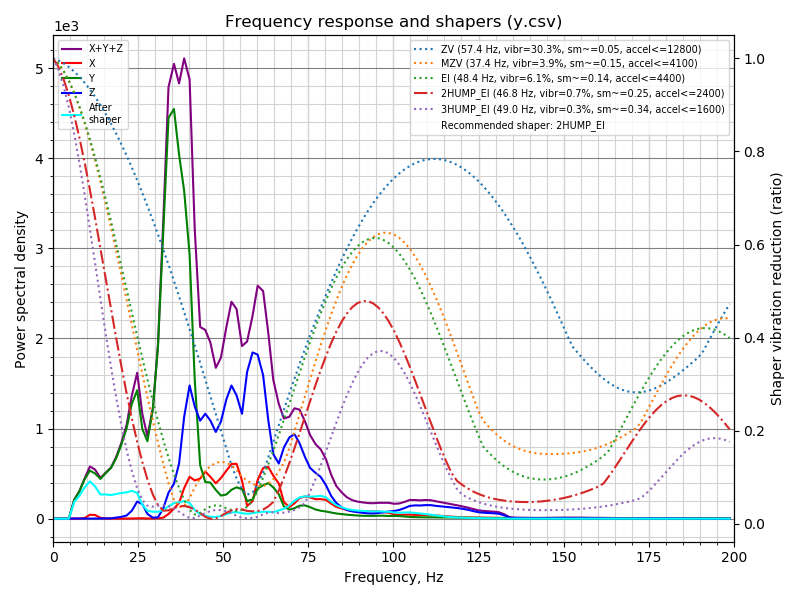

The data file committed next to this chart (first rows):
freq, psd_x, psd_y, psd_z, psd_xyz
0.0, 1.772e+01, 1.222e+02, 4.795e+01, 1.879e+02
1.5, 1.782e+01, 7.625e+01, 4.030e+01, 1.344e+02
3.1, 1.031e+01, 1.940e+01, 1.604e+01, 4.575e+01
4.6, 1.067e+01, 3.419e+02, 1.619e+01, 3.688e+02
6.2, 1.153e+01, 1.311e+03, 1.574e+01, 1.339e+03
7.7, 1.035e+01, 2.356e+03, 1.587e+01, 2.382e+03
9.2, 6.143e+01, 4.041e+03, 1.478e+01, 4.118e+03
10.8, 4.721e+02, 5.823e+03, 1.687e+01, 6.312e+03
12.3, 5.139e+02, 6.227e+03, 2.524e+01, 6.766e+03
13.9, 1.350e+02, 6.180e+03, 2.960e+01, 6.344e+03
15.4, 3.751e+01, 7.824e+03, 3.909e+01, 7.900e+03
17.0, 2.914e+01, 9.628e+03, 6.548e+01, 9.723e+03
18.5, 2.108e+01, 1.246e+04, 2.301e+02, 1.271e+04
20.0, 1.991e+01, 1.641e+04, 4.037e+02, 1.684e+04
21.6, 3.449e+01, 2.181e+04, 7.749e+02, 2.262e+04
23.1, 5.289e+01, 2.952e+04, 2.041e+03, 3.161e+04
24.7, 1.114e+02, 3.535e+04, 4.720e+03, 4.018e+04
26.2, 1.393e+02, 2.622e+04, 4.257e+03, 3.061e+04
27.7, 8.445e+01, 2.390e+04, 1.484e+03, 2.547e+04
29.3, 7.197e+01, 3.564e+04, 3.376e+02, 3.605e+04
30.8, 1.311e+02, 5.899e+04, 4.601e+02, 5.958e+04
32.4, 3.868e+02, 1.044e+05, 3.852e+03, 1.086e+05
33.9, 1.788e+03, 1.512e+05, 9.831e+03, 1.628e+05
35.5, 3.965e+03, 1.619e+05, 1.380e+04, 1.797e+05
37.0, 6.494e+03, 1.500e+05, 2.270e+04, 1.792e+05
38.5, 1.311e+04, 1.404e+05, 4.365e+04, 1.972e+05
40.1, 1.872e+04, 1.177e+05, 5.945e+04, 1.959e+05
41.6, 1.771e+04, 6.458e+04, 5.194e+04, 1.342e+05
43.2, 1.927e+04, 2.577e+04, 4.710e+04, 9.214e+04
44.7, 2.343e+04, 1.824e+04, 5.220e+04, 9.386e+04
46.2, 2.154e+04, 1.856e+04, 5.046e+04, 9.056e+04
47.8, 1.882e+04, 1.530e+04, 4.610e+04, 8.022e+04
49.3, 2.228e+04, 1.269e+04, 5.325e+04, 8.822e+04
50.9, 2.717e+04, 1.368e+04, 6.753e+04, 1.084e+05
52.4, 3.187e+04, 1.686e+04, 7.762e+04, 1.264e+05
53.9, 3.291e+04, 1.880e+04, 7.389e+04, 1.256e+05
55.5, 2.356e+04, 1.823e+04, 6.471e+04, 1.065e+05
57.0, 8.099e+03, 1.120e+04, 9.304e+04, 1.123e+05
58.6, 1.134e+04, 1.256e+04, 1.083e+05, 1.322e+05
60.1, 2.591e+04, 2.020e+04, 1.096e+05, 1.557e+05
61.7, 3.476e+04, 2.290e+04, 9.846e+04, 1.561e+05
63.2, 3.642e+04, 2.501e+04, 6.960e+04, 1.310e+05
64.7, 3.088e+04, 2.249e+04, 4.637e+04, 9.973e+04
66.3, 2.596e+04, 1.811e+04, 4.065e+04, 8.472e+04
67.8, 1.261e+04, 9.297e+03, 5.358e+04, 7.549e+04
69.4, 9.006e+03, 6.984e+03, 6.262e+04, 7.861e+04
70.9, 1.209e+04, 8.226e+03, 6.666e+04, 8.698e+04
72.4, 1.658e+04, 1.046e+04, 6.078e+04, 8.782e+04
74.0, 1.831e+04, 1.097e+04, 5.076e+04, 8.004e+04
75.5, 1.789e+04, 9.697e+03, 4.263e+04, 7.023e+04
77.1, 1.672e+04, 7.894e+03, 3.926e+04, 6.387e+04
78.6, 1.713e+04, 6.971e+03, 3.659e+04, 6.070e+04
80.2, 1.678e+04, 6.381e+03, 2.966e+04, 5.282e+04
81.7, 1.362e+04, 5.630e+03, 2.068e+04, 3.993e+04
83.2, 1.091e+04, 4.835e+03, 1.455e+04, 3.030e+04
84.8, 9.708e+03, 4.329e+03, 1.072e+04, 2.475e+04
86.3, 8.373e+03, 3.872e+03, 8.341e+03, 2.059e+04
87.9, 7.427e+03, 3.535e+03, 7.162e+03, 1.812e+04
89.4, 7.333e+03, 3.149e+03, 6.523e+03, 1.701e+04
90.9, 7.551e+03, 2.977e+03, 5.976e+03, 1.650e+04
... 70 more rows
